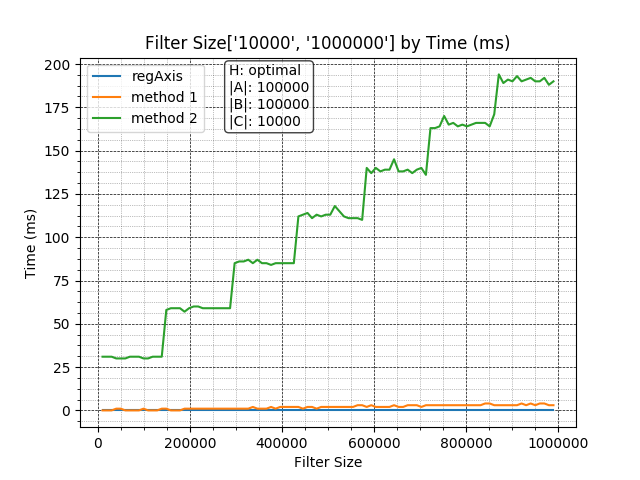

The table this chart was drawn from, first rows:
, Regular, Method1, Method2
10000, 46666, 0, 31
19900, 46430, 0, 31
29800, 46865, 0, 31
39700, 46660, 1, 30
49600, 46468, 1, 30
59500, 46537, 0, 30
69400, 46459, 0, 31
79300, 46685, 0, 31
89200, 46720, 0, 31
99100, 46463, 1, 30
109000, 45988, 0, 30
118900, 46262, 0, 31
128800, 46286, 0, 31
138700, 45870, 1, 31
148600, 46683, 1, 58
158500, 46048, 0, 59
168400, 45963, 0, 59
178300, 46192, 0, 59
188200, 45978, 1, 57
198100, 46118, 1, 59
208000, 45884, 1, 60
217900, 46162, 1, 60
227800, 46549, 1, 59
237700, 46118, 1, 59
247600, 46186, 1, 59
257500, 46028, 1, 59
267400, 45969, 1, 59
277300, 46237, 1, 59
287200, 46429, 1, 59
297100, 46564, 1, 85
307000, 46206, 1, 86
316900, 46501, 1, 86
326800, 46371, 1, 87
336700, 46186, 2, 85
346600, 46190, 1, 87
356500, 45974, 1, 85
366400, 46438, 1, 85
376300, 46299, 2, 84
386200, 46159, 1, 85
396100, 46305, 2, 85
406000, 46443, 2, 85
415900, 46339, 2, 85
425800, 46161, 2, 85
435700, 46462, 2, 112
445600, 46281, 1, 113
455500, 46473, 2, 114
465400, 46384, 2, 111
475300, 45949, 1, 113
485200, 45732, 2, 112
495100, 45578, 2, 113
505000, 46053, 2, 113
514900, 45853, 2, 118
524800, 45715, 2, 115
534700, 45957, 2, 112
544600, 46115, 2, 111
554500, 45748, 2, 111
564400, 45879, 3, 111
574300, 45887, 3, 110
584200, 45667, 2, 140
594100, 45647, 3, 137
... 40 more rows
